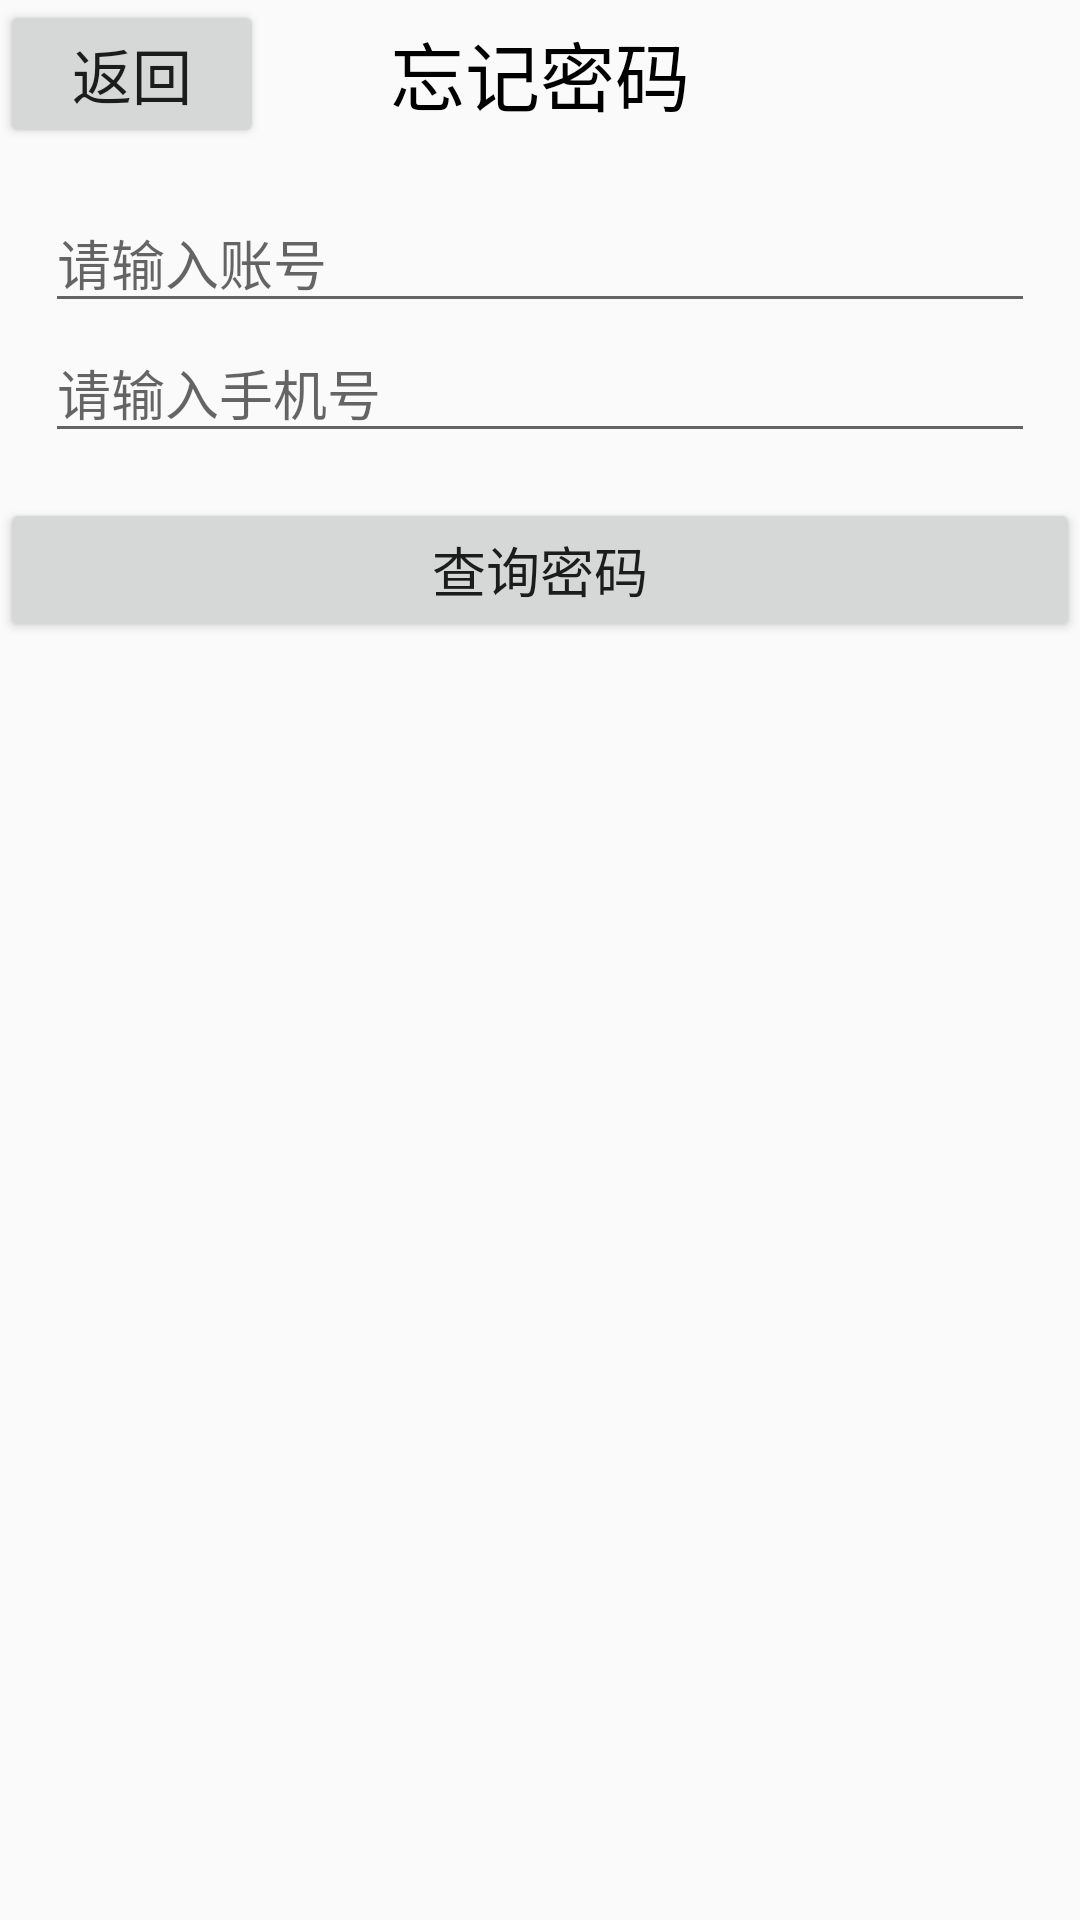

Layout XML and referenced resources for this Android screen:
<!-- AndroidManifest.xml: application theme Theme.Tongxunlu -->
<!-- res/layout/activity_forget.xml -->
<?xml version="1.0" encoding="utf-8"?>
<LinearLayout xmlns:android="http://schemas.android.com/apk/res/android"
    xmlns:app="http://schemas.android.com/apk/res-auto"
    xmlns:tools="http://schemas.android.com/tools"
    android:layout_width="match_parent"
    android:layout_height="match_parent"
    tools:context=".ForgetActivity"
    android:orientation="vertical"
    >
    <RelativeLayout
        android:layout_width="match_parent"
        android:layout_height="wrap_content"
        >
        <Button
            android:id="@+id/btn_back"
            android:layout_width="wrap_content"
            android:layout_height="wrap_content"
            android:text="返回"
            android:textSize="20sp"
            android:layout_alignParentLeft="true"
            />
        <TextView

            android:layout_width="wrap_content"
            android:layout_height="wrap_content"
            android:text="忘记密码"
            android:textSize="25sp"
            android:textColor="#000000"
            android:layout_centerInParent="true"
            />


    </RelativeLayout>
    <LinearLayout
        android:layout_width="match_parent"
        android:layout_height="wrap_content"
        android:orientation="vertical"
        android:padding="15dp"
        >
        <EditText
            android:id="@+id/et_account"
            android:layout_width="match_parent"
            android:layout_height="wrap_content"
            android:hint="请输入账号"
            />
        <EditText
            android:id="@+id/et_phone"
            android:layout_width="match_parent"
            android:layout_height="wrap_content"
            android:hint="请输入手机号"
            android:inputType="phone"
            />

    </LinearLayout>
    <LinearLayout
        android:layout_width="match_parent"
        android:layout_height="wrap_content"
        >
        <Button
            android:id="@+id/btn_query"
            android:layout_width="match_parent"
            android:layout_height="wrap_content"
            android:text="查询密码"
            android:textSize="18sp"
            />
    </LinearLayout>

</LinearLayout>
<!-- resources referenced by this layout -->
<resources>
  <style name="Theme.Tongxunlu" parent="Theme.AppCompat.Light.NoActionBar">
          
          <item name="colorPrimary">#008577</item>
          <item name="colorPrimaryVariant">#22554b</item>
          <item name="colorOnPrimary">@color/white</item>
          
          <item name="colorSecondary">@color/teal_200</item>
          <item name="colorSecondaryVariant">@color/teal_700</item>
          <item name="colorOnSecondary">@color/black</item>
          
          <item name="android:statusBarColor" tools:targetApi="l">?attr/colorPrimaryVariant</item>
          
      </style>
  <!-- not gathered from this repository: default colours our renderer supplied (Android Studio template values) -->
  <color name="teal_200">#FF03DAC5</color>
  <color name="teal_700">#FF018786</color>
  <color name="black">#FF000000</color>
  <color name="white">#FFFFFFFF</color>
</resources>
